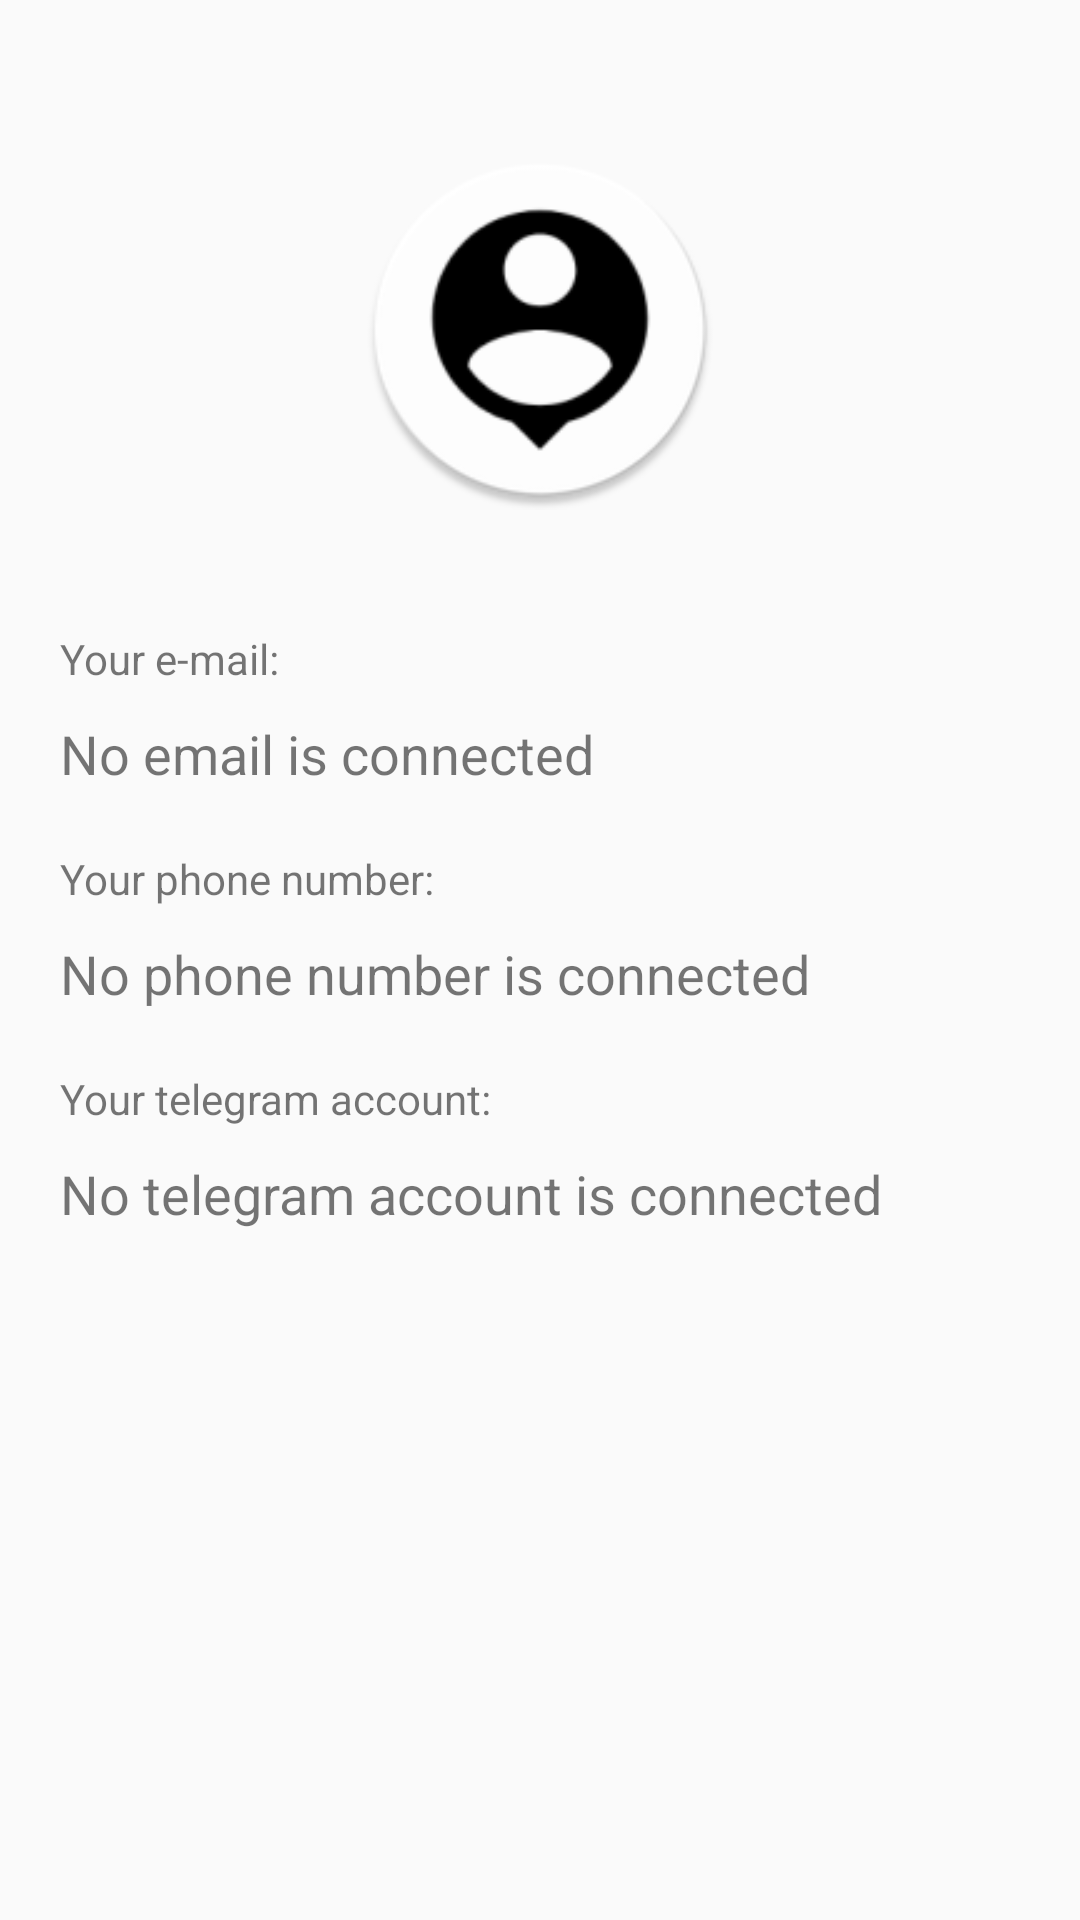

Write the Android layout XML for this screen, with the resource values it uses.
<!-- AndroidManifest.xml: application theme AppTheme -->
<!-- res/layout/old_activity_profile.xml -->
<?xml version="1.0" encoding="utf-8"?>
<androidx.coordinatorlayout.widget.CoordinatorLayout
    xmlns:android="http://schemas.android.com/apk/res/android"
    xmlns:app="http://schemas.android.com/apk/res-auto"
    xmlns:tools="http://schemas.android.com/tools"
    android:layout_width="match_parent"
    android:layout_height="match_parent"
    tools:context=".ui.ProfileActivity">

    <LinearLayout
        android:layout_width="match_parent"
        android:layout_height="match_parent"
        android:orientation="vertical">
        <ImageView
            android:layout_width="120dp"
            android:layout_height="120dp"
            android:src="@mipmap/ic_profile_white_round"
            android:layout_gravity="center_horizontal"
            android:layout_marginTop="50dp">

        </ImageView>
        <TextView
            android:id="@+id/prof_your_email"
            android:layout_width="match_parent"
            android:layout_height="wrap_content"
            android:text="Your e-mail:"
            android:layout_marginTop="40dp"
            android:layout_marginLeft="20dp"></TextView>
        <TextView
            android:id="@+id/prof_email"
            android:layout_width="match_parent"
            android:layout_height="wrap_content"
            android:text="No email is connected"
            android:layout_marginTop="10dp"
            android:layout_marginLeft="20dp"
            android:textSize="18sp"></TextView>

        <TextView
            android:id="@+id/prof_your_number"
            android:layout_width="match_parent"
            android:layout_height="wrap_content"
            android:text="Your phone number:"
            android:layout_marginTop="20dp"
            android:layout_marginLeft="20dp"></TextView>
        <TextView
            android:id="@+id/prof_number"
            android:layout_width="match_parent"
            android:layout_height="wrap_content"
            android:text="No phone number is connected"
            android:layout_marginTop="10dp"
            android:layout_marginLeft="20dp"
            android:textSize="18sp"></TextView>

        <TextView
            android:id="@+id/prof_your_tg_account"
            android:layout_width="match_parent"
            android:layout_height="wrap_content"
            android:text="Your telegram account:"
            android:layout_marginTop="20dp"
            android:layout_marginLeft="20dp"></TextView>
        <TextView
            android:id="@+id/prof_tg_account"
            android:layout_width="match_parent"
            android:layout_height="wrap_content"
            android:text="No telegram account is connected"
            android:layout_marginTop="10dp"
            android:layout_marginLeft="20dp"
            android:textSize="18sp"></TextView>
    </LinearLayout>
</androidx.coordinatorlayout.widget.CoordinatorLayout>
<!-- resources referenced by this layout -->
<resources>
  <!-- mipmap ic_profile_white_round: png bitmap (mipmap-hdpi, 3586 bytes) -->
  <style name="AppTheme" parent="Theme.AppCompat.Light.DarkActionBar">
          
          <item name="colorPrimary">@color/colorPrimary</item>
          <item name="colorPrimaryDark">@color/colorPrimaryDark</item>
          <item name="colorAccent">#03CCFC</item>
          <item name="bottomSheetDialogTheme">@style/AppBottomSheetDialogTheme</item>
          <item name="actionBarStyle">@style/AppThemeActionBar</item>
          <item name="popupMenuStyle">@style/MyPopupMenu</item>
          <item name="draggedItemElevation">10dp</item>
      </style>
  <style name="AppBottomSheetDialogTheme" parent="Theme.Design.Light.BottomSheetDialog">
          <item name="bottomSheetStyle">@style/AppModalStyle</item>
          <item name="android:windowIsFloating">false</item>
          <item name="android:statusBarColor">@android:color/transparent</item>
          <item name="android:windowSoftInputMode">stateHidden|adjustResize</item>
      </style>
  <style name="AppThemeActionBar" parent="@style/Widget.AppCompat.ActionBar">
          <item name="contentInsetLeft">0dp</item>
          <item name="contentInsetStart">0dp</item>
          <item name="contentInsetEnd">0dp</item>
          <item name="android:layout_marginLeft">0dp</item>
          <item name="windowNoTitle">true</item>
      </style>
  <style name="MyPopupMenu" parent="@style/Widget.AppCompat.PopupMenu">
          <item name="android:popupBackground">@drawable/menu_background</item>
          <item name="android:textColor">#03CCFC</item>
          <item name="android:textSize">16sp</item>
          <item name="android:fontFamily">@font/roboto</item>
  
          <item name="android:dropDownHorizontalOffset">40dp</item>
          <item name="android:dropDownVerticalOffset">40dp</item>
      </style>
  <style name="AppModalStyle" parent="Widget.Design.BottomSheet.Modal">
          <item name="android:background">@drawable/round_shape_rectangle</item>
          <item name="behavior_peekHeight">600dp</item>
      </style>
  <!-- drawable menu_background (drawable) -->
  <?xml version="1.0" encoding="utf-8"?>
  <vector
      xmlns:android="http://schemas.android.com/apk/res/android"
      xmlns:aapt="http://schemas.android.com/aapt"
      android:width="216dp"
      android:height="112dp"
      android:viewportWidth="216"
      android:viewportHeight="112"
      >
  
      <group>
  
          <clip-path
              android:pathData="M4 0H212C214.209 0 216 1.79086 216 4V108C216 110.209 214.209 112 212 112H4C1.79086 112 0 110.209 0 108V4C0 1.79086 1.79086 0 4 0Z"
              />
  
          <path
              android:pathData="M0 0V112H216V0"
              android:fillColor="#FFFFFF"
              />
  
      </group>
  
  </vector>
  <!-- drawable round_shape_rectangle (drawable) -->
  <?xml version="1.0" encoding="utf-8"?>
  <shape xmlns:android="http://schemas.android.com/apk/res/android">
      <solid android:color="#ffffffff"/>
  
      <padding android:left="1dp"
          android:top="1dp"
          android:right="1dp"
          android:bottom="1dp"
          />
  
      <corners android:topLeftRadius="30dp" android:topRightRadius="30dp"/>
  </shape>
  <!-- not gathered from this repository: default colours our renderer supplied (Android Studio template values) -->
  <color name="colorPrimary">#FF6200EE</color>
  <color name="colorPrimaryDark">#FF3700B3</color>
</resources>
